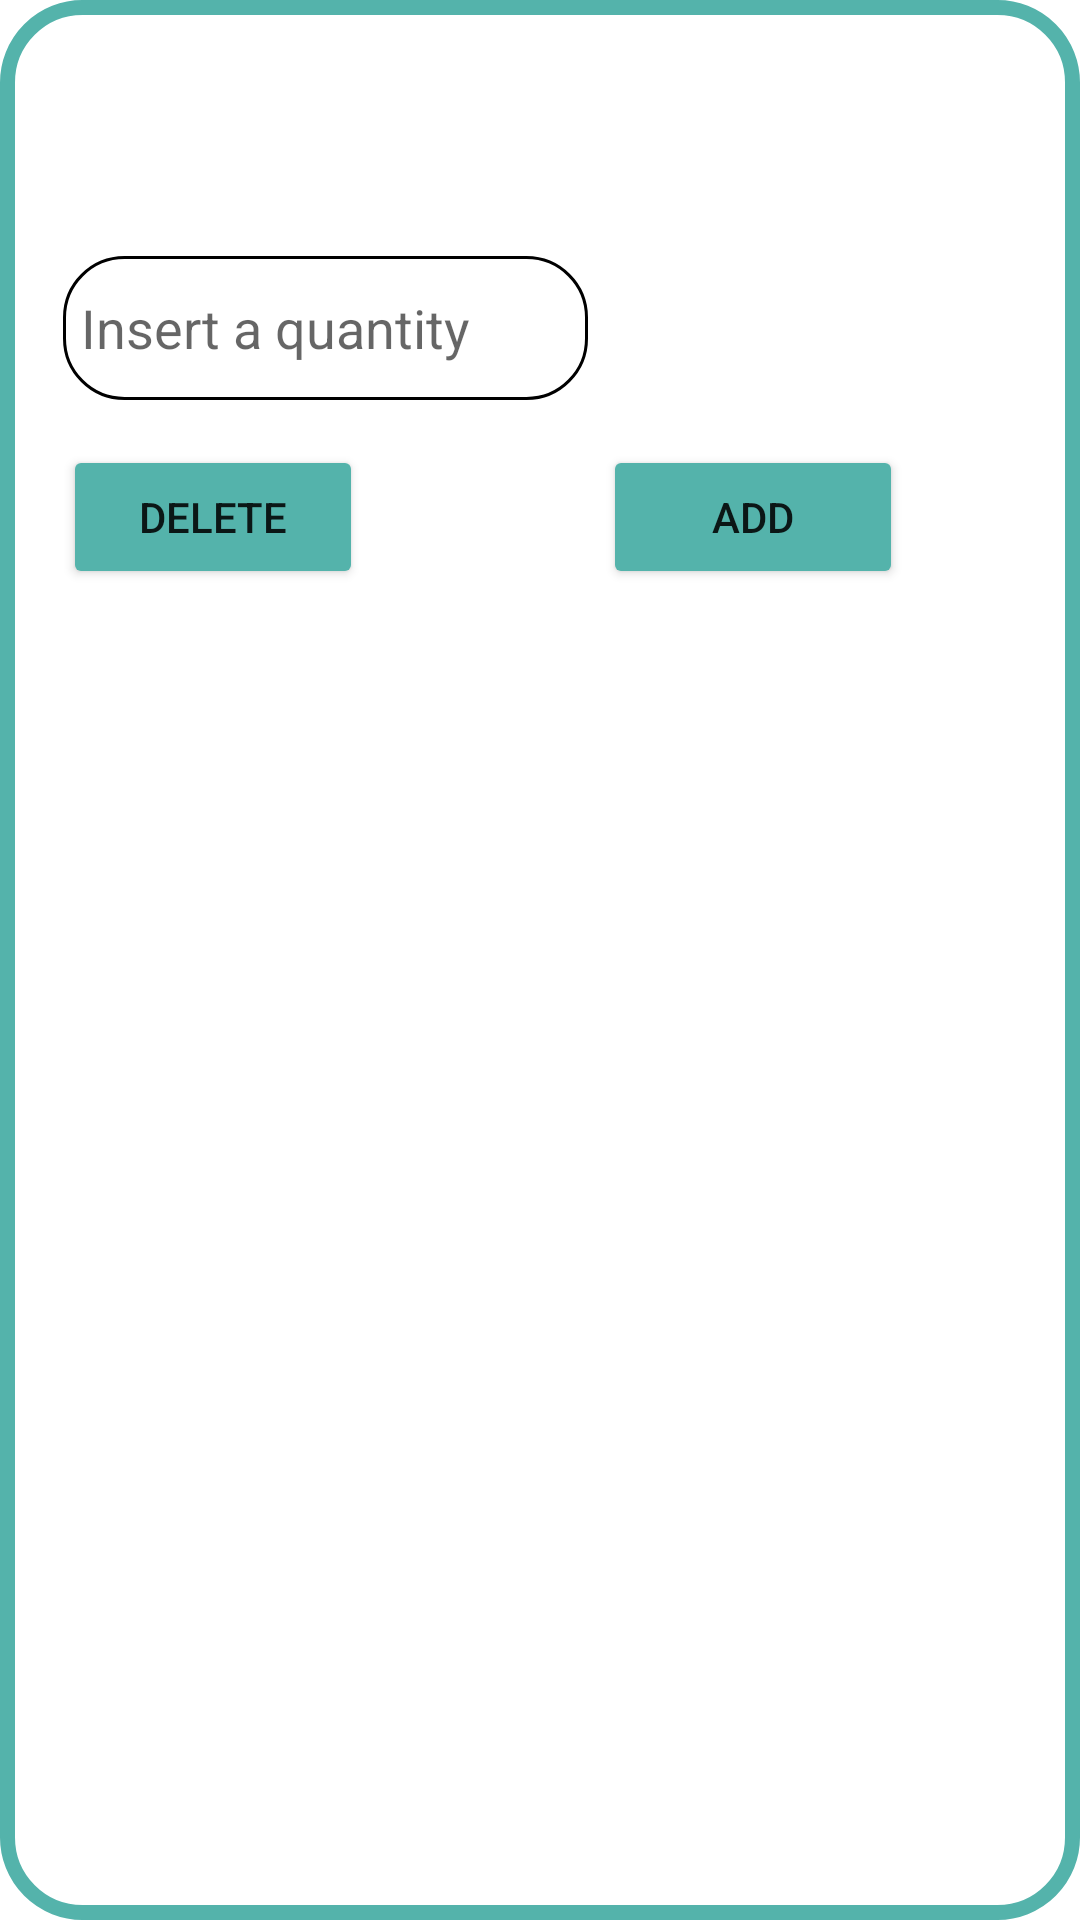

Layout XML and referenced resources for this Android screen:
<!-- AndroidManifest.xml: application theme AppTheme -->
<!-- res/layout/layout_ingredient_quantity_dialog.xml -->
<?xml version="1.0" encoding="utf-8"?>
<RelativeLayout xmlns:android="http://schemas.android.com/apk/res/android"
    xmlns:app="http://schemas.android.com/apk/res-auto"
    xmlns:tools="http://schemas.android.com/tools"
    android:id="@+id/layout_ingredient_dialog"
    android:layout_width="match_parent"
    android:layout_height="210dp"
    >



        <LinearLayout
            android:id="@+id/layoutIngredientAddIngredient"
            android:layout_width="match_parent"
            android:layout_height="match_parent"
            android:background="@drawable/rounded_shape_v3"
            android:orientation="vertical"
            android:padding="6dp">


            <TextView
                android:id="@+id/IngredientName"
                android:layout_width="match_parent"
                android:layout_height="wrap_content"
                android:layout_marginBottom="30dp"
                android:textAlignment="center"
                android:layout_marginTop="5dp"
                android:textSize="22sp" />


            <EditText
                android:id="@+id/IngredientEditText"
                android:layout_width="175dp"
                android:layout_height="48dp"
                android:layout_above="@+id/deleteIngredientButton"
                android:layout_below="@id/IngredientName"
                android:layout_marginVertical="15dp"
                android:layout_marginTop="15dp"
                android:background="@drawable/rounded_shape"
                android:hint="@string/ingredient_hint_string"
                android:layout_marginLeft="15dp"
                android:inputType="number"
                android:minHeight="48dp"
                android:padding="6dp"
                app:layout_constraintTop_toBottomOf="@+id/tipe_pantry_spinner" />

            <LinearLayout
                android:layout_width="match_parent"
                android:layout_height="wrap_content"
                android:orientation="horizontal">

                <Button
                    android:id="@+id/deleteIngredientButton"
                    android:layout_width="100dp"
                    android:layout_height="48dp"
                    android:layout_alignParentBottom="true"
                    android:layout_toLeftOf="@id/addIngredientButton"
                    android:layout_marginLeft="15dp"
                    android:text="@string/delete_button"
                    android:backgroundTint="@color/cookery_blue"
                    app:layout_constraintBottom_toBottomOf="@+id/addIngredientButton"
                    app:layout_constraintStart_toStartOf="parent"
                    app:layout_constraintTop_toTopOf="@+id/addIngredientButton" />

                <Button
                    android:id="@+id/addIngredientButton"
                    android:layout_width="100dp"
                    android:layout_height="48dp"
                    android:layout_alignParentRight="true"
                    android:layout_alignParentBottom="true"
                    android:layout_marginStart="80dp"
                    android:backgroundTint="@color/cookery_blue"
                    android:text="@string/add_button"
                    app:layout_constraintEnd_toEndOf="parent"
                    app:layout_constraintStart_toEndOf="@+id/deleteIngredientButton"
                    app:layout_constraintTop_toBottomOf="@+id/IngredientEditText" />
            </LinearLayout>


        </LinearLayout>



</RelativeLayout>
<!-- resources referenced by this layout -->
<resources>
  <color name="cookery_blue">#54B3AB</color>
  <!-- drawable rounded_shape (drawable) -->
  <?xml version="1.0" encoding="utf-8"?>
  <shape xmlns:android="http://schemas.android.com/apk/res/android">
  
      <corners android:radius="20dp"/>
  
      <stroke android:width="1dp"
          android:color="@color/black"/>
  
      <padding android:left="0dp"
          android:bottom="0dp"
          android:right="0dp"
          android:top="0dp"/>
  
      <solid android:color="#FFFFFF" />
  </shape>
  <!-- drawable rounded_shape_v3 (drawable) -->
  <?xml version="1.0" encoding="utf-8"?>
  <shape xmlns:android="http://schemas.android.com/apk/res/android">
  
      <corners android:radius="25dp"/>
  
      <stroke android:width="5dp"
          android:color="@color/cookery_blue"/>
  
      <padding android:left="0dp"
          android:bottom="0dp"
          android:right="0dp"
          android:top="0dp"/>
  
      <solid android:color="#FFFFFF" />
  </shape>
  <string name="add_button">Add</string>
  <string name="delete_button">Delete</string>
  <string name="ingredient_hint_string">Insert a quantity</string>
  <style name="AppTheme" parent="Theme.MaterialComponents.Light.NoActionBar">
          <item name="colorPrimary">@color/cookery_blue</item>
          <item name="colorPrimaryDark">@color/cookery_blue</item>
          <item name="colorAccent">@color/cookery_blue</item>
          <item name="android:colorEdgeEffect">@color/cookery_blue</item>
      </style>
  <color name="black">#FF000000</color>
</resources>
